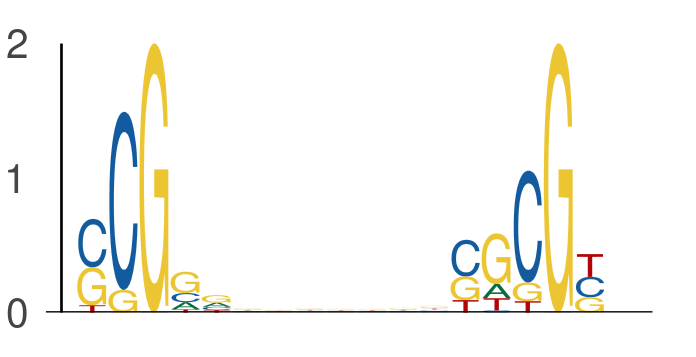

Source data for this figure (header and first rows):
seq_index, start_position, end_position, is_reversed_complement
4575, 41, 46, 0
4575, 53, 58, 0
7352, 44, 49, 0
7352, 56, 61, 0
6651, 10, 15, 0
6651, 22, 27, 0
6651, 24, 29, 0
6651, 36, 41, 0
3162, 62, 67, 0
3162, 74, 79, 0
6818, 46, 51, 0
6818, 58, 63, 0
895, 23, 28, 0
895, 35, 40, 0
6981, 51, 56, 0
6981, 63, 68, 0
1146, 49, 54, 0
1146, 61, 66, 0
7113, 24, 29, 0
7113, 36, 41, 0
3791, 31, 36, 0
3791, 43, 48, 0
6796, 19, 24, 0
6796, 31, 36, 0
7646, 49, 54, 0
7646, 61, 66, 0
2408, 37, 42, 0
2408, 49, 54, 0
3346, 48, 53, 0
3346, 60, 65, 0
3191, 22, 27, 0
3191, 34, 39, 0
4605, 41, 46, 0
4605, 53, 58, 0
7868, 38, 43, 0
7868, 50, 55, 0
4140, 36, 41, 0
4140, 48, 53, 0
7644, 18, 23, 0
7644, 30, 35, 0
630, 41, 46, 0
630, 53, 58, 0
130, 12, 17, 0
130, 24, 29, 0
569, 48, 53, 0
569, 60, 65, 0
922, 55, 60, 0
922, 67, 72, 0
2631, 58, 63, 0
2631, 70, 75, 0
7776, 21, 26, 0
7776, 33, 38, 0
5911, 56, 61, 0
5911, 68, 73, 0
7767, 60, 65, 0
7767, 72, 77, 0
282, 57, 62, 0
282, 69, 74, 0
2513, 47, 52, 0
2513, 59, 64, 0
... 772 more rows
